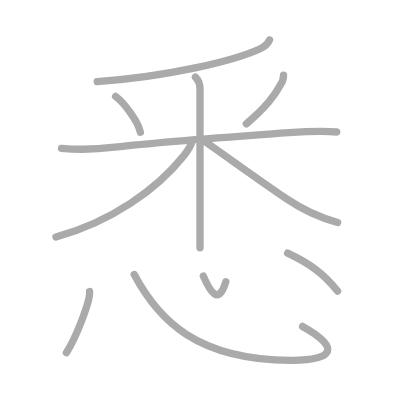
t = 0.00 s
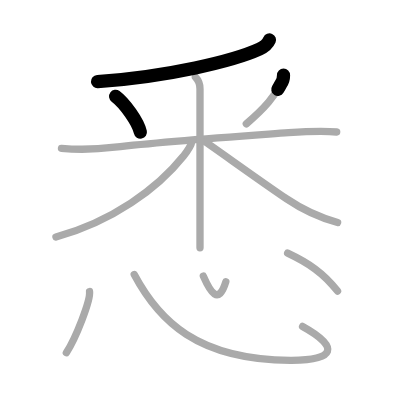
t = 2.25 s
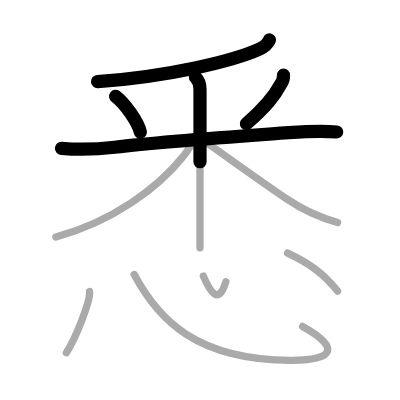
t = 4.50 s
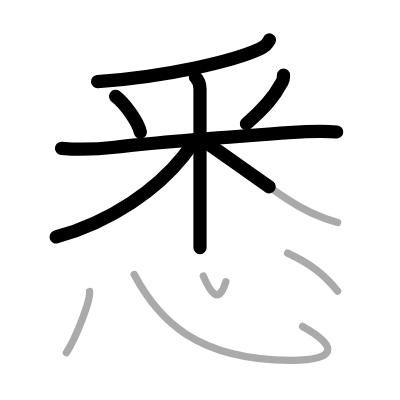
t = 6.50 s
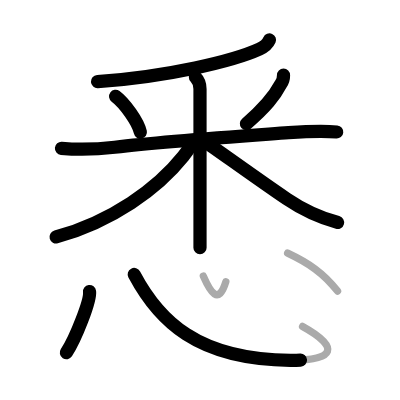
t = 8.75 s
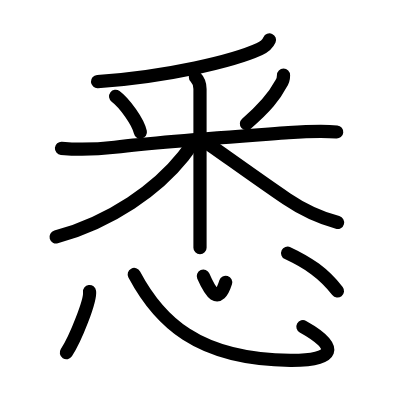
t = 11.00 s

The animated SVG that drew these frames (rendered in a browser with its animation timeline set to each time). Animation: 11 SMIL elements (animate=11); one cycle of 11.00 s.

<?xml version="1.0" standalone="no"?>
<!DOCTYPE svg PUBLIC "-//W3C//DTD SVG 1.1//EN"   "http://www.w3.org/Graphics/SVG/1.1/DTD/svg11.dtd">
<svg width="400px" height="400px"  version="1.1" xmlns="http://www.w3.org/2000/svg">
  <defs>
    <marker id="Triangle" viewBox="0 0 10 10" refX="0" refY="5" markerUnits="strokeWidth" markerWidth="3" style="stroke-opacity:0%;fill:#aaaaaa;" markerHeight="2" orient="auto">
      <path d="M 0 0 L 10 5 L 0 10 z" />
    </marker>
    
    <marker id="Arrow" viewBox="0 0 10 10" refX="5" refY="5" markerUnits="strokeWidth" markerWidth="1.8" style="stroke-opacity:0%;fill:#770000;" markerHeight="2" orient="auto">
      <path d="M 0 4 L 6 4 L 4 1 L 10 5 L 4 9 L 6 6 L 0 6 z" />
        <circle cx="5" cy="5" r="5" />
      </marker>
    
    <marker id="TriangleRed" viewBox="0 0 10 10" refX="0" refY="5" markerUnits="strokeWidth" markerWidth="3" style="stroke-opacity:0%;fill:#CC0000;" markerHeight="2" orient="auto">
      <path d="M 0 0 L 10 5 L 0 10 z" />
    </marker>
    
    <marker id="ArrowRed" viewBox="0 0 10 10" refX="5" refY="5" markerUnits="strokeWidth" markerWidth="1.8" style="stroke-opacity:0%;fill:#CC0000;" markerHeight="2" orient="auto">
      <path d="M 0 4 L 6 4 L 4 1 L 10 5 L 4 9 L 6 6 L 0 6 z" />
        <circle cx="5" cy="5" r="5" />
      </marker>
    
  </defs>
  
  <path style="fill:#ffffff; fill-opacity:100%; fill-rule:evenodd; stroke-width:0;" d="M 0 0 L 400px 0 L 400px 400px L 0 400px L 0 0" />

  <g transform="scale(3.6697247706422 3.6697247706422)">
<path style="fill:none; fill-opacity:0%; fill-rule:evenodd; stroke:#aaaaaa; stroke-opacity:100%; stroke-width: 1.5pt; stroke-linejoin:round; stroke-linecap:round;" d="M73.43 10.89c-0.43 0.98-1.34 1.86-2.68 2.47c-7.12 3.26-24.97 7.53-44.25 8.89"></path>
<path style="fill:none; fill-opacity:0%; fill-rule:evenodd; stroke:#aaaaaa; stroke-opacity:100%; stroke-width: 1.5pt; stroke-linejoin:round; stroke-linecap:round;" d="M31.5 26.25c2.45 1.82 6.14 6.95 6.75 9.77"></path>
<path style="fill:none; fill-opacity:0%; fill-rule:evenodd; stroke:#aaaaaa; stroke-opacity:100%; stroke-width: 1.5pt; stroke-linejoin:round; stroke-linecap:round;" d="M77.26 20.5c0 1-0.23 1.69-0.67 2.3c-1.81 3.42-4.1 6.33-9.47 10.95"></path>
<path style="fill:none; fill-opacity:0%; fill-rule:evenodd; stroke:#aaaaaa; stroke-opacity:100%; stroke-width: 1.5pt; stroke-linejoin:round; stroke-linecap:round;" d="M16.75 40.42c4.84 0.42 9.68 0.27 14.52-0.3c13.44-1.59 34.23-3 47.35-3.96c4.41-0.32 8.76-0.63 13.13-0.19"></path>
<path style="fill:none; fill-opacity:0%; fill-rule:evenodd; stroke:#aaaaaa; stroke-opacity:100%; stroke-width: 1.5pt; stroke-linejoin:round; stroke-linecap:round;" d="M53.25 21c0.94 0.94 1.25 2.12 1.25 3.22c0 0.78 0 21.36 0 34.28c0 4.08 0 7.38 0 9"></path>
<path style="fill:none; fill-opacity:0%; fill-rule:evenodd; stroke:#aaaaaa; stroke-opacity:100%; stroke-width: 1.5pt; stroke-linejoin:round; stroke-linecap:round;" d="M52.25 38.69C52 40 51 41.25 49.98 42.54c-7.09 8.9-19.44 17.82-34.73 22.05"></path>
<path style="fill:none; fill-opacity:0%; fill-rule:evenodd; stroke:#aaaaaa; stroke-opacity:100%; stroke-width: 1.5pt; stroke-linejoin:round; stroke-linecap:round;" d="M56 38.68c3.62 2.45 13.75 9.82 22.13 15.51c4.29 2.91 8.91 5.07 13.87 6.43"></path>
<path style="fill:none; fill-opacity:0%; fill-rule:evenodd; stroke:#aaaaaa; stroke-opacity:100%; stroke-width: 1.5pt; stroke-linejoin:round; stroke-linecap:round;" d="M24.4 79.45c0.32 2.39-3.73 12.68-6.32 16.67"></path>
<path style="fill:none; fill-opacity:0%; fill-rule:evenodd; stroke:#aaaaaa; stroke-opacity:100%; stroke-width: 1.5pt; stroke-linejoin:round; stroke-linecap:round;" d="M36.58 74.8c6.61 12.44 17.06 23.23 42.53 23.39c12.29 0.08 13.6-3.57 3.34-9.23"></path>
<path style="fill:none; fill-opacity:0%; fill-rule:evenodd; stroke:#aaaaaa; stroke-opacity:100%; stroke-width: 1.5pt; stroke-linejoin:round; stroke-linecap:round;" d="M55.41 75.25c1.88 4.3 4.12 8.1 6.13 1.52"></path>
<path style="fill:none; fill-opacity:0%; fill-rule:evenodd; stroke:#aaaaaa; stroke-opacity:100%; stroke-width: 1.5pt; stroke-linejoin:round; stroke-linecap:round;" d="M78.38 68.98c5.62 2.64 9.74 5.39 13.6 10.34"></path>

<path style="fill:none; fill-opacity:0%; fill-rule:evenodd; stroke:#000000; stroke-opacity:100%; stroke-width: 2.7pt; stroke-linejoin:round; stroke-linecap:round;" d="M73.43 10.89c-0.43 0.98-1.34 1.86-2.68 2.47c-7.12 3.26-24.97 7.53-44.25 8.89" pathLength="100" stroke-dashoffset="100" stroke-dasharray="100 105"><animate id="dashAnim1" attributeName="stroke-dashoffset" from="100" to="0" dur="1s" calcMode="linear" fill="freeze"/></path>
<path style="fill:none; fill-opacity:0%; fill-rule:evenodd; stroke:#000000; stroke-opacity:100%; stroke-width: 2.7pt; stroke-linejoin:round; stroke-linecap:round;" d="M31.5 26.25c2.45 1.82 6.14 6.95 6.75 9.77" pathLength="100" stroke-dashoffset="100" stroke-dasharray="100 105"><animate id="dashAnim2" attributeName="stroke-dashoffset" from="100" to="0" dur="1s" calcMode="linear" begin="dashAnim1.end" fill="freeze"/></path>
<path style="fill:none; fill-opacity:0%; fill-rule:evenodd; stroke:#000000; stroke-opacity:100%; stroke-width: 2.7pt; stroke-linejoin:round; stroke-linecap:round;" d="M77.26 20.5c0 1-0.23 1.69-0.67 2.3c-1.81 3.42-4.1 6.33-9.47 10.95" pathLength="100" stroke-dashoffset="100" stroke-dasharray="100 105"><animate id="dashAnim3" attributeName="stroke-dashoffset" from="100" to="0" dur="1s" calcMode="linear" begin="dashAnim2.end" fill="freeze"/></path>
<path style="fill:none; fill-opacity:0%; fill-rule:evenodd; stroke:#000000; stroke-opacity:100%; stroke-width: 2.7pt; stroke-linejoin:round; stroke-linecap:round;" d="M16.75 40.42c4.84 0.42 9.68 0.27 14.52-0.3c13.44-1.59 34.23-3 47.35-3.96c4.41-0.32 8.76-0.63 13.13-0.19" pathLength="100" stroke-dashoffset="100" stroke-dasharray="100 105"><animate id="dashAnim4" attributeName="stroke-dashoffset" from="100" to="0" dur="1s" calcMode="linear" begin="dashAnim3.end" fill="freeze"/></path>
<path style="fill:none; fill-opacity:0%; fill-rule:evenodd; stroke:#000000; stroke-opacity:100%; stroke-width: 2.7pt; stroke-linejoin:round; stroke-linecap:round;" d="M53.25 21c0.94 0.94 1.25 2.12 1.25 3.22c0 0.78 0 21.36 0 34.28c0 4.08 0 7.38 0 9" pathLength="100" stroke-dashoffset="100" stroke-dasharray="100 105"><animate id="dashAnim5" attributeName="stroke-dashoffset" from="100" to="0" dur="1s" calcMode="linear" begin="dashAnim4.end" fill="freeze"/></path>
<path style="fill:none; fill-opacity:0%; fill-rule:evenodd; stroke:#000000; stroke-opacity:100%; stroke-width: 2.7pt; stroke-linejoin:round; stroke-linecap:round;" d="M52.25 38.69C52 40 51 41.25 49.98 42.54c-7.09 8.9-19.44 17.82-34.73 22.05" pathLength="100" stroke-dashoffset="100" stroke-dasharray="100 105"><animate id="dashAnim6" attributeName="stroke-dashoffset" from="100" to="0" dur="1s" calcMode="linear" begin="dashAnim5.end" fill="freeze"/></path>
<path style="fill:none; fill-opacity:0%; fill-rule:evenodd; stroke:#000000; stroke-opacity:100%; stroke-width: 2.7pt; stroke-linejoin:round; stroke-linecap:round;" d="M56 38.68c3.62 2.45 13.75 9.82 22.13 15.51c4.29 2.91 8.91 5.07 13.87 6.43" pathLength="100" stroke-dashoffset="100" stroke-dasharray="100 105"><animate id="dashAnim7" attributeName="stroke-dashoffset" from="100" to="0" dur="1s" calcMode="linear" begin="dashAnim6.end" fill="freeze"/></path>
<path style="fill:none; fill-opacity:0%; fill-rule:evenodd; stroke:#000000; stroke-opacity:100%; stroke-width: 2.7pt; stroke-linejoin:round; stroke-linecap:round;" d="M24.4 79.45c0.32 2.39-3.73 12.68-6.32 16.67" pathLength="100" stroke-dashoffset="100" stroke-dasharray="100 105"><animate id="dashAnim8" attributeName="stroke-dashoffset" from="100" to="0" dur="1s" calcMode="linear" begin="dashAnim7.end" fill="freeze"/></path>
<path style="fill:none; fill-opacity:0%; fill-rule:evenodd; stroke:#000000; stroke-opacity:100%; stroke-width: 2.7pt; stroke-linejoin:round; stroke-linecap:round;" d="M36.58 74.8c6.61 12.44 17.06 23.23 42.53 23.39c12.29 0.08 13.6-3.57 3.34-9.23" pathLength="100" stroke-dashoffset="100" stroke-dasharray="100 105"><animate id="dashAnim9" attributeName="stroke-dashoffset" from="100" to="0" dur="1s" calcMode="linear" begin="dashAnim8.end" fill="freeze"/></path>
<path style="fill:none; fill-opacity:0%; fill-rule:evenodd; stroke:#000000; stroke-opacity:100%; stroke-width: 2.7pt; stroke-linejoin:round; stroke-linecap:round;" d="M55.41 75.25c1.88 4.3 4.12 8.1 6.13 1.52" pathLength="100" stroke-dashoffset="100" stroke-dasharray="100 105"><animate id="dashAnim10" attributeName="stroke-dashoffset" from="100" to="0" dur="1s" calcMode="linear" begin="dashAnim9.end" fill="freeze"/></path>
<path style="fill:none; fill-opacity:0%; fill-rule:evenodd; stroke:#000000; stroke-opacity:100%; stroke-width: 2.7pt; stroke-linejoin:round; stroke-linecap:round;" d="M78.38 68.98c5.62 2.64 9.74 5.39 13.6 10.34" pathLength="100" stroke-dashoffset="100" stroke-dasharray="100 105"><animate id="dashAnim11" attributeName="stroke-dashoffset" from="100" to="0" dur="1s" calcMode="linear" begin="dashAnim10.end" fill="freeze"/></path>

</g>

</svg>  
          
